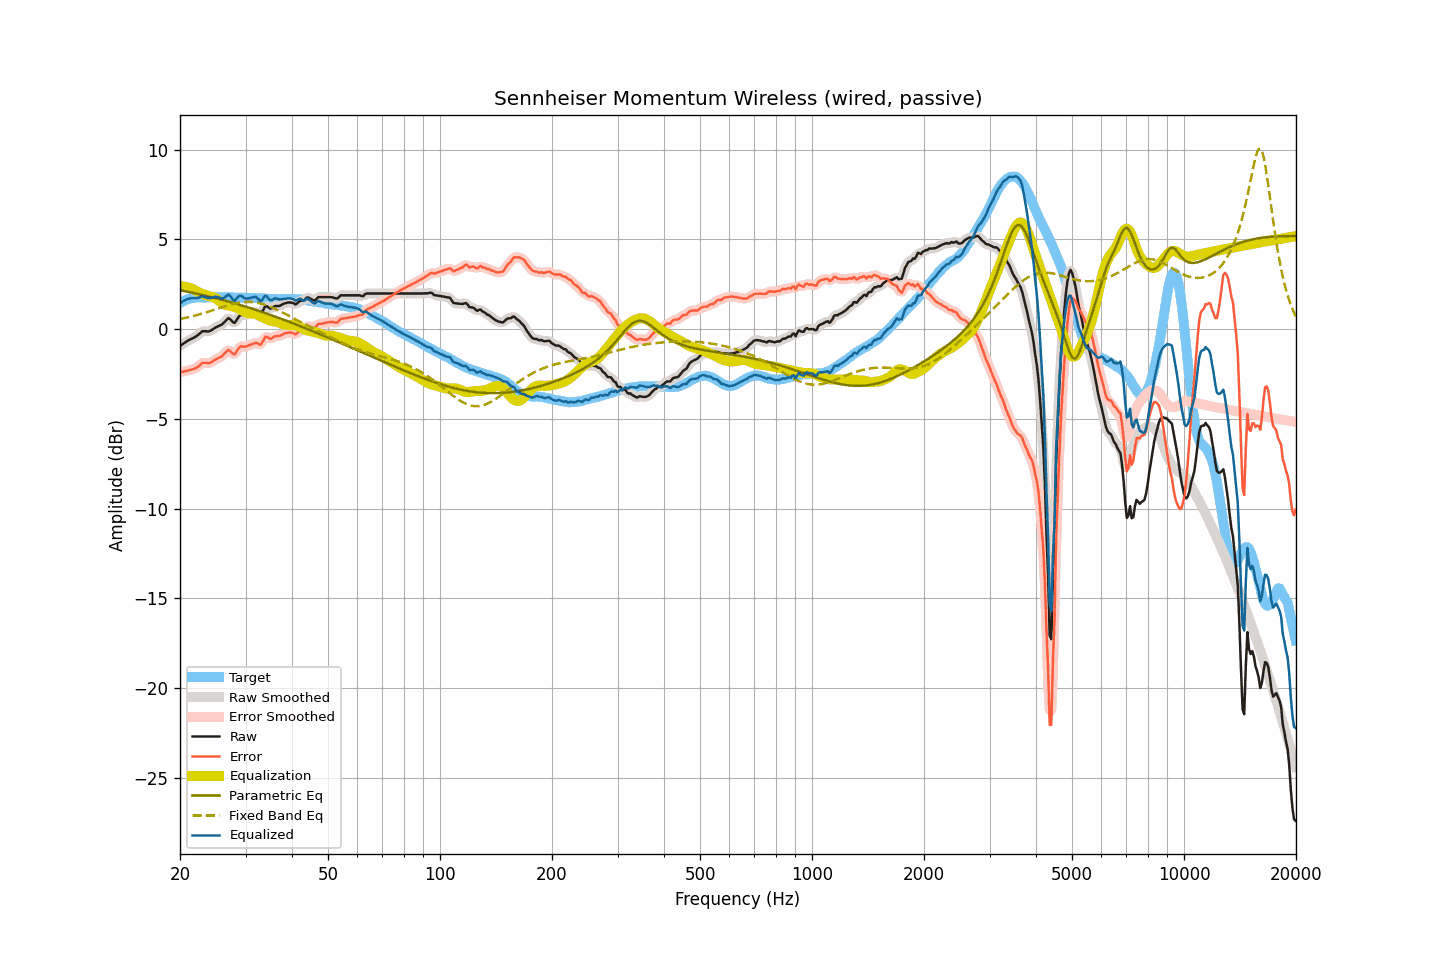

Data behind this chart, as committed beside it:
frequency, raw, smoothed, error, error_smoothed, equalization, parametric_eq, fixed_band_eq, equalized_raw, equalized_smoothed, target
20.00, -0.94, -0.94, -2.39, -2.40, 2.38, 2.17, 0.56, 1.44, 1.44, 1.46
20.20, -0.88, -0.88, -2.38, -2.38, 2.38, 2.15, 0.58, 1.50, 1.50, 1.51
20.40, -0.82, -0.82, -2.37, -2.37, 2.37, 2.13, 0.60, 1.55, 1.55, 1.56
20.61, -0.76, -0.76, -2.34, -2.35, 2.36, 2.11, 0.62, 1.60, 1.60, 1.58
20.81, -0.70, -0.70, -2.33, -2.33, 2.34, 2.10, 0.64, 1.65, 1.65, 1.63
21.02, -0.64, -0.64, -2.31, -2.31, 2.32, 2.08, 0.66, 1.68, 1.68, 1.67
21.23, -0.59, -0.59, -2.28, -2.29, 2.30, 2.06, 0.68, 1.71, 1.71, 1.69
21.44, -0.55, -0.55, -2.26, -2.26, 2.27, 2.04, 0.70, 1.72, 1.72, 1.71
21.66, -0.51, -0.51, -2.24, -2.24, 2.23, 2.02, 0.72, 1.72, 1.72, 1.73
21.87, -0.46, -0.46, -2.20, -2.21, 2.18, 2.00, 0.75, 1.73, 1.72, 1.74
22.09, -0.41, -0.40, -2.17, -2.16, 2.13, 1.98, 0.77, 1.72, 1.73, 1.76
22.31, -0.34, -0.34, -2.11, -2.11, 2.08, 1.96, 0.79, 1.74, 1.74, 1.77
22.54, -0.27, -0.26, -2.04, -2.03, 2.03, 1.94, 0.82, 1.76, 1.77, 1.77
22.76, -0.19, -0.19, -1.96, -1.95, 1.99, 1.92, 0.84, 1.80, 1.80, 1.77
22.99, -0.12, -0.14, -1.88, -1.90, 1.95, 1.90, 0.87, 1.83, 1.81, 1.76
23.22, -0.12, -0.11, -1.88, -1.87, 1.92, 1.88, 0.90, 1.80, 1.81, 1.76
23.45, -0.12, -0.12, -1.88, -1.88, 1.89, 1.86, 0.92, 1.77, 1.77, 1.76
23.69, -0.13, -0.13, -1.89, -1.89, 1.87, 1.84, 0.95, 1.74, 1.74, 1.77
23.92, -0.13, -0.12, -1.89, -1.89, 1.84, 1.82, 0.98, 1.72, 1.73, 1.77
24.16, -0.09, -0.09, -1.86, -1.86, 1.82, 1.80, 1.01, 1.73, 1.73, 1.77
24.40, -0.04, -0.04, -1.82, -1.81, 1.80, 1.77, 1.04, 1.76, 1.76, 1.78
24.65, 0.02, 0.02, -1.75, -1.75, 1.77, 1.75, 1.07, 1.79, 1.79, 1.77
24.89, 0.08, 0.08, -1.69, -1.70, 1.73, 1.73, 1.10, 1.81, 1.80, 1.77
25.14, 0.12, 0.13, -1.65, -1.65, 1.67, 1.71, 1.13, 1.79, 1.80, 1.77
25.39, 0.17, 0.17, -1.61, -1.61, 1.60, 1.68, 1.15, 1.78, 1.77, 1.78
25.65, 0.21, 0.21, -1.57, -1.57, 1.53, 1.66, 1.18, 1.74, 1.74, 1.78
25.91, 0.25, 0.26, -1.52, -1.51, 1.45, 1.64, 1.21, 1.70, 1.72, 1.77
26.16, 0.33, 0.33, -1.43, -1.43, 1.39, 1.61, 1.24, 1.73, 1.73, 1.77
26.43, 0.42, 0.43, -1.35, -1.33, 1.35, 1.59, 1.27, 1.77, 1.79, 1.77
26.69, 0.52, 0.53, -1.24, -1.24, 1.33, 1.56, 1.30, 1.85, 1.86, 1.76
26.96, 0.61, 0.57, -1.16, -1.20, 1.31, 1.54, 1.32, 1.92, 1.89, 1.77
27.23, 0.56, 0.55, -1.21, -1.22, 1.30, 1.51, 1.35, 1.86, 1.85, 1.77
27.50, 0.47, 0.47, -1.30, -1.30, 1.28, 1.49, 1.38, 1.75, 1.74, 1.77
27.77, 0.38, 0.39, -1.38, -1.37, 1.25, 1.46, 1.40, 1.63, 1.64, 1.76
28.05, 0.34, 0.39, -1.42, -1.37, 1.23, 1.44, 1.42, 1.57, 1.61, 1.76
28.33, 0.47, 0.47, -1.27, -1.28, 1.20, 1.41, 1.44, 1.67, 1.67, 1.75
28.62, 0.61, 0.60, -1.14, -1.14, 1.16, 1.38, 1.46, 1.77, 1.77, 1.74
28.90, 0.74, 0.72, -1.01, -1.03, 1.12, 1.36, 1.47, 1.86, 1.84, 1.75
29.19, 0.79, 0.78, -0.95, -0.97, 1.07, 1.33, 1.49, 1.86, 1.84, 1.74
29.48, 0.78, 0.79, -0.98, -0.96, 1.01, 1.30, 1.50, 1.79, 1.80, 1.76
29.78, 0.77, 0.78, -0.98, -0.97, 0.96, 1.27, 1.51, 1.73, 1.74, 1.75
30.08, 0.78, 0.79, -0.97, -0.97, 0.92, 1.25, 1.51, 1.70, 1.71, 1.76
30.38, 0.81, 0.81, -0.93, -0.94, 0.89, 1.22, 1.52, 1.70, 1.70, 1.74
30.68, 0.84, 0.84, -0.90, -0.90, 0.88, 1.19, 1.51, 1.72, 1.72, 1.74
30.99, 0.87, 0.87, -0.87, -0.87, 0.87, 1.16, 1.51, 1.74, 1.74, 1.74
31.30, 0.90, 0.91, -0.84, -0.83, 0.87, 1.13, 1.51, 1.77, 1.77, 1.74
31.61, 0.93, 0.94, -0.80, -0.80, 0.86, 1.10, 1.50, 1.79, 1.79, 1.74
31.93, 0.96, 0.95, -0.77, -0.78, 0.84, 1.07, 1.48, 1.80, 1.78, 1.73
32.24, 0.94, 0.92, -0.78, -0.81, 0.80, 1.04, 1.47, 1.74, 1.72, 1.72
32.57, 0.89, 0.88, -0.84, -0.84, 0.76, 1.01, 1.45, 1.65, 1.65, 1.73
32.89, 0.84, 0.88, -0.88, -0.84, 0.72, 0.98, 1.43, 1.56, 1.60, 1.73
33.22, 0.94, 0.97, -0.77, -0.75, 0.68, 0.95, 1.41, 1.62, 1.65, 1.71
33.55, 1.10, 1.10, -0.61, -0.61, 0.64, 0.92, 1.38, 1.74, 1.74, 1.71
33.89, 1.27, 1.22, -0.43, -0.48, 0.59, 0.89, 1.35, 1.87, 1.82, 1.70
34.23, 1.27, 1.25, -0.43, -0.44, 0.55, 0.86, 1.32, 1.82, 1.80, 1.70
34.57, 1.21, 1.22, -0.48, -0.47, 0.50, 0.83, 1.29, 1.72, 1.72, 1.69
34.92, 1.14, 1.17, -0.55, -0.52, 0.47, 0.80, 1.25, 1.61, 1.64, 1.69
35.27, 1.16, 1.18, -0.52, -0.51, 0.45, 0.77, 1.21, 1.61, 1.62, 1.68
35.62, 1.22, 1.21, -0.46, -0.47, 0.44, 0.73, 1.17, 1.66, 1.65, 1.68
35.97, 1.28, 1.26, -0.40, -0.42, 0.43, 0.70, 1.13, 1.71, 1.69, 1.68
... 635 more rows
